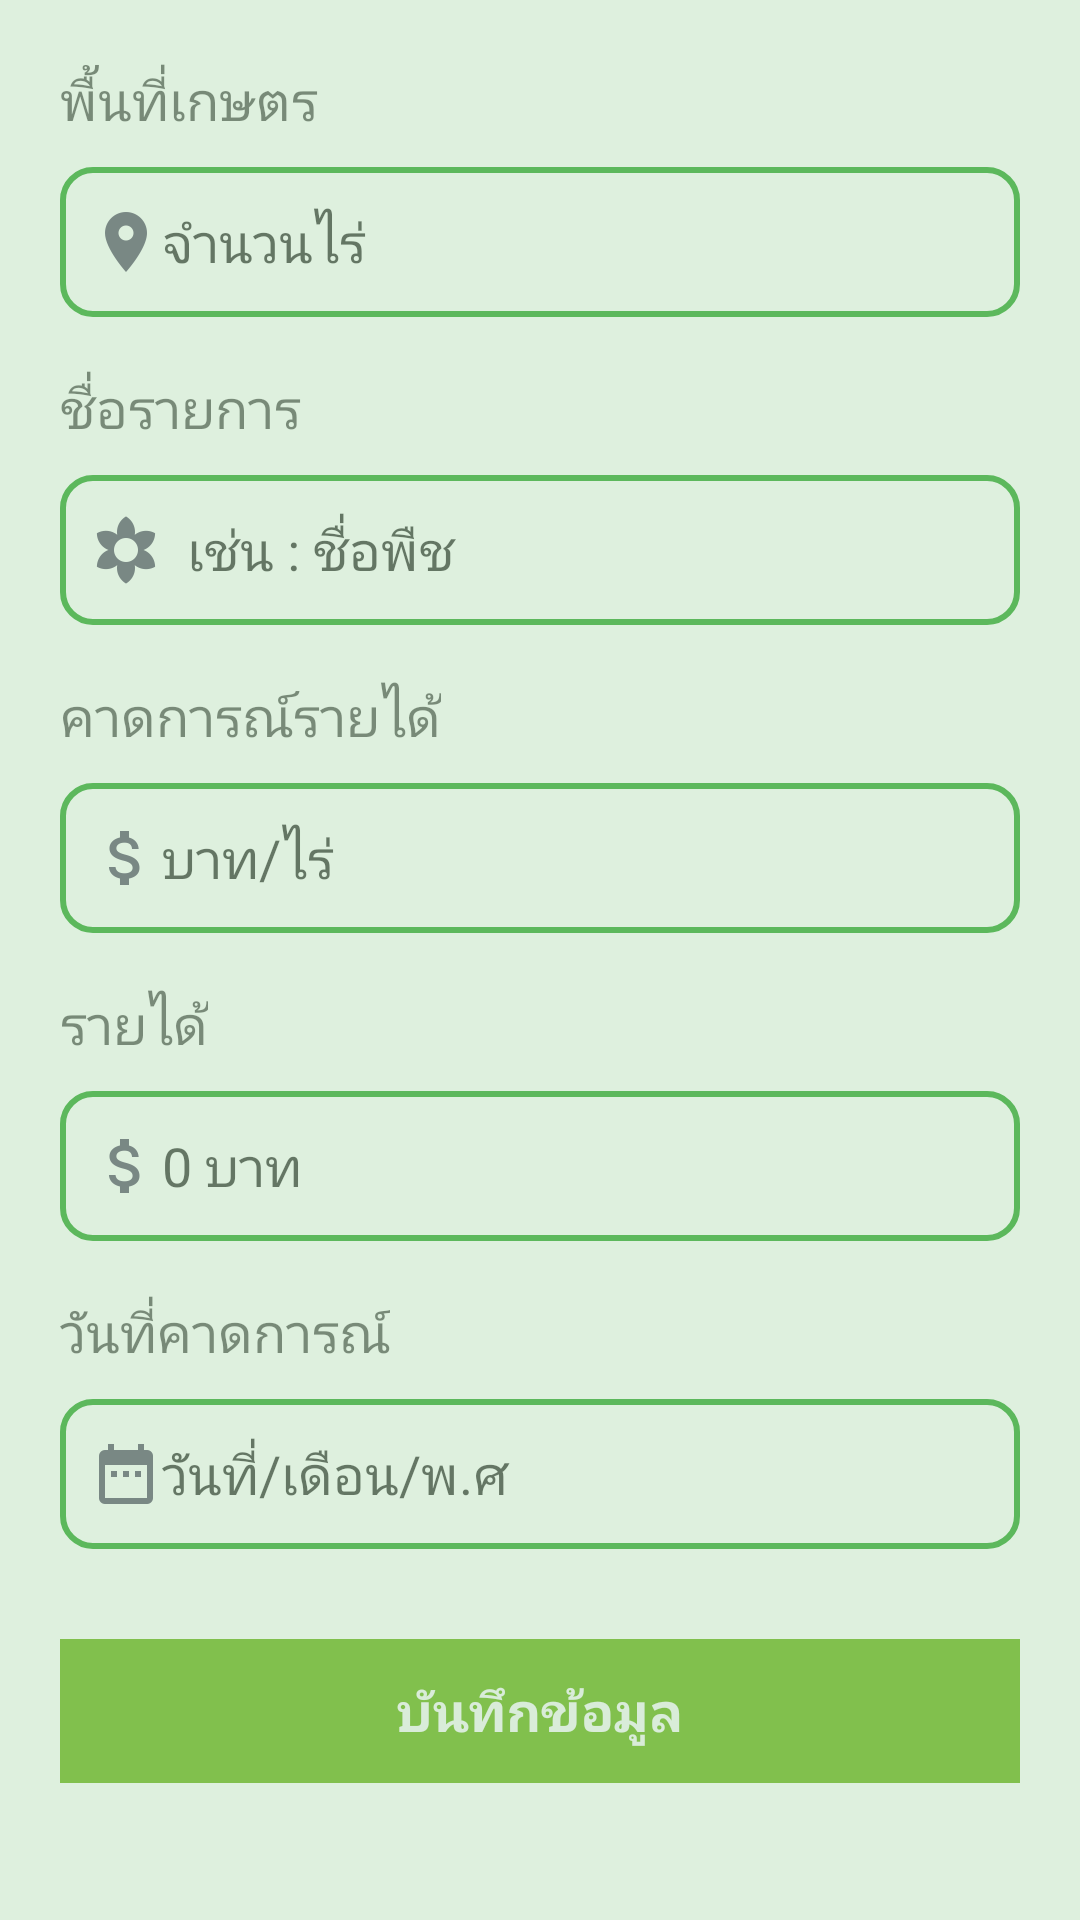

Here is an Android app screen rendered from its layout file. Give the layout XML and the strings, colors and styles it references.
<!-- AndroidManifest.xml: application theme AppTheme -->
<!-- res/layout/planning_one.xml -->
<?xml version="1.0" encoding="utf-8"?>
<LinearLayout xmlns:android="http://schemas.android.com/apk/res/android"
    android:layout_width="match_parent"
    android:layout_height="match_parent"
    xmlns:app="http://schemas.android.com/apk/res-auto"
    android:orientation="vertical"
    android:background="@color/success_bootstrap">

    
        
        
        
        
        
        
        
        

        
        
        
        
        
        
        

    

    <ScrollView
        android:layout_width="match_parent"
        android:layout_height="match_parent"
        android:fillViewport="true">

        <LinearLayout
            android:orientation="vertical"
            android:id="@+id/col1"
            android:background="#ffffffff"
            android:padding="20dp"
            android:layout_width="match_parent"
            android:layout_height="wrap_content"
            android:alpha=".8">

            <LinearLayout
                android:orientation="vertical"
                android:layout_width="fill_parent"
                android:layout_height="wrap_content">

                
                    
                    
                    
                    
                    


                
                    
                    
                    
                    

                <TextView
                    android:textSize="18sp"
                    android:textColor="#80000000"
                    android:layout_width="wrap_content"
                    android:layout_height="wrap_content"
                    android:layout_marginTop="1dp"
                    android:text="พื้นที่เกษตร" />

                <EditText
                    android:layout_marginTop="10dp"
                    android:background="@drawable/edittext_success_border"
                    android:id="@+id/area"
                    android:layout_width="match_parent"
                    android:layout_height="50dp"
                    android:hint="จำนวนไร่"
                    android:paddingLeft="10dp"
                    android:singleLine="true"
                    android:inputType="numberDecimal"
                    android:maxLength="10"
                    android:drawableLeft="@drawable/ic_place_817d8f_24dp"
                    />

                <TextView
                    android:textSize="18sp"
                    android:textColor="#80000000"
                    android:layout_width="wrap_content"
                    android:layout_height="wrap_content"
                    android:layout_marginTop="18dp"
                    android:text="ชื่อรายการ" />

                <EditText
                    android:layout_marginTop="10dp"
                    android:background="@drawable/edittext_success_border"
                    android:id="@+id/name"
                    android:layout_width="match_parent"
                    android:layout_height="50dp"
                    android:hint=" เช่น : ชื่อพืช"
                    android:paddingLeft="10dp"
                    android:singleLine="true"
                    android:inputType="text"
                    android:drawablePadding="4dp"
                    android:drawableLeft="@drawable/ic_filter_vintage_817d8f_24dp"
                    />

                <TextView
                    android:textSize="18sp"
                    android:textColor="#80000000"
                    android:layout_width="wrap_content"
                    android:layout_height="wrap_content"
                    android:layout_marginTop="18dp"
                    android:text="คาดการณ์รายได้" />

                <EditText
                    android:layout_marginTop="10dp"
                    android:background="@drawable/edittext_success_border"
                    android:id="@+id/income"
                    android:layout_width="match_parent"
                    android:layout_height="50dp"
                    android:hint="บาท/ไร่"
                    android:paddingLeft="10dp"
                    android:singleLine="true"
                    android:inputType="numberDecimal"
                    android:maxLength="10"
                    android:drawableLeft="@drawable/ic_attach_money_817d8f_24dp"
                    />

                <TextView
                    android:textSize="18sp"
                    android:textColor="#80000000"
                    android:layout_width="wrap_content"
                    android:layout_height="wrap_content"
                    android:layout_marginTop="18dip"
                    android:text="รายได้" />

                <EditText
                    android:layout_marginTop="10dp"
                    android:background="@drawable/edittext_success_border"
                    android:id="@+id/area_x_income"
                    android:layout_width="match_parent"
                    android:layout_height="50dp"
                    android:hint="0 บาท"
                    android:paddingLeft="10dp"
                    android:singleLine="true"
                    android:focusable="false"
                    android:textIsSelectable="true"
                    android:drawableLeft="@drawable/ic_attach_money_817d8f_24dp"
                    />


                <TextView
                    android:textSize="18sp"
                    android:textColor="#80000000"
                    android:layout_width="wrap_content"
                    android:layout_height="wrap_content"
                    android:layout_marginTop="18.0dip"
                    android:text="วันที่คาดการณ์" />

                <EditText
                    android:layout_marginTop="10dp"
                    android:background="@drawable/edittext_success_border"
                    android:id="@+id/date_income"
                    android:layout_width="match_parent"
                    android:layout_height="50dp"
                    android:hint="วันที่/เดือน/พ.ศ"
                    android:paddingLeft="10dp"
                    android:singleLine="true"
                    android:inputType="number"
                    android:focusable="false"
                    android:textIsSelectable="true"
                    android:drawableLeft="@drawable/ic_date_range_817d8f_24dp"
                    />

                <LinearLayout
                    android:layout_gravity="right"
                    android:orientation="vertical"
                    android:layout_width="match_parent"
                    android:layout_height="wrap_content"
                    android:layout_marginTop="30dip">

                    <Button
                        android:textSize="18sp"
                        android:textStyle="bold"
                        android:textColor="@color/default_bootstrap"
                        android:id="@+id/saveincome"
                        android:background="@color/light_success"
                        android:layout_width="match_parent"
                        android:layout_height="wrap_content"
                        android:text="บันทึกข้อมูล" />

                    
                        
                        
                        
                        
                        
                        
                        
                        

                </LinearLayout>

            </LinearLayout>

        </LinearLayout>

    </ScrollView>


</LinearLayout>
<!-- resources referenced by this layout -->
<resources>
  <color name="danger_bootstrap">#d9534f</color>
  <color name="default_bootstrap">#f9f9f9</color>
  <color name="light_success">#8BC34A</color>
  <color name="primary_bootstrap">#428bca</color>
  <color name="success_bootstrap">#5cb85c</color>
  <!-- drawable edittext_success_border (drawable) -->
  <selector xmlns:android="http://schemas.android.com/apk/res/android">
      <item>
          <shape android:shape="rectangle">
              <solid android:color="#ffffff"/>
              <corners android:radius="10dp" />
              <stroke
                  android:width="2dp"
                  android:color="@color/success_bootstrap"
                  />
          </shape>
      </item>
  </selector>
  <!-- drawable ic_attach_money_817d8f_24dp: png bitmap (drawable-hdpi, 479 bytes) -->
  <!-- drawable ic_date_range_817d8f_24dp: png bitmap (drawable-hdpi, 221 bytes) -->
  <!-- drawable ic_filter_vintage_817d8f_24dp: png bitmap (drawable-hdpi, 615 bytes) -->
  <!-- drawable ic_place_817d8f_24dp: png bitmap (drawable-hdpi, 470 bytes) -->
  <style name="AppTheme" parent="Theme.AppCompat.Light.NoActionBar">
          <item name="colorPrimary">@color/colorPrimary</item>
          <item name="colorPrimaryDark">@color/colorPrimaryDark</item>
          <item name="colorAccent">@color/colorAccent</item>
      </style>
  <color name="colorPrimary">#3F51B5</color>
  <color name="colorPrimaryDark">#303F9F</color>
  <color name="colorAccent">#FF4081</color>
</resources>
